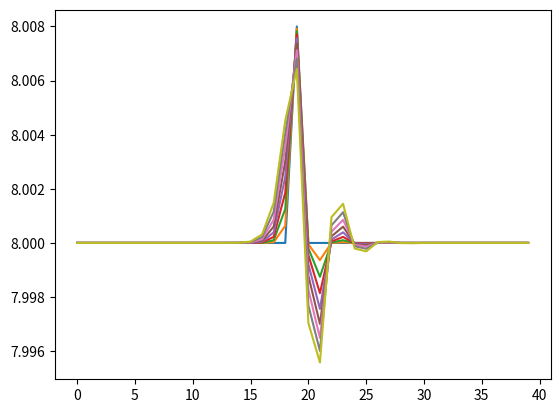

This figure's Python source:

def Lorenz96_RK4(initial, h, N, F):
    
    #initialはfloatを要素にもつ長さ40のlist(初期値)
    #hはfloat(微小時間)
    #Nはint(時間hNまで計算する)
    #Fはfloat(パラメータ)

    import numpy as np
    
    def G(y):

        return np.array([(y[(j+1) % 40] - y[(j-2) % 40]) * y[(j-1) % 40] - y[j] + F for j in range(0, 40)])

    #Lorenz96の右辺
        
    initial = np.array(initial)

    #初期値の型をndarrayにする。

    list, x = [initial], initial

    #この'list'の第n成分に時間nにおける値をndarrayにまとめて入れる。'x'に初期値を代入する。

    for i in range(0,N):

        q1 = G(x) * h

        q2 = G(x + q1 / 2) * h

        q3 = G(x + q2 / 2) * h

        q4 = G(x + q3) * h

        x = x + (q1 + q2 * 2 + q3 * 2 + q4) / 6

        list.append(x)

    return list

    #第iステップで時刻hiでの値を求め、'list'のiオフセットと'x'に入れる。

#これは直接実行されたときにだけ実行され、他のスクリプトなどからimportなどにより実行される際には実行されないようにするための文
if __name__ == '__main__':

    sol = Lorenz96_RK4([8, 8, 8, 8, 8, 8, 8, 8, 8, 8, 8, 8, 8, 8, 8, 8, 8, 8, 8, 8.008, 8, 8, 8, 8, 8, 8, 8, 8, 8, 8, 8, 8, 8, 8, 8, 8, 8, 8, 8, 8], 0.01, 8, 8.0)

    #Lorenz and Emanuelと同じ条件で計算する。


    print(sol)

    import matplotlib.pyplot as plt

    for i in range(0,9):

        plt.plot(range(0,40), sol[i])

    plt.show()

    #グラフを描画する。
    




